3-way image classification set "dataset_split" from GitHub (hakimlutfi46/DBS-image-classification); label vocabulary: boot, sandal, shoe.

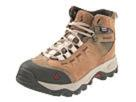
Label: boot

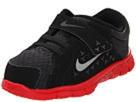
Label: shoe

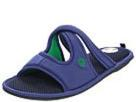
Label: sandal

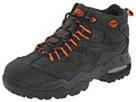
Label: boot

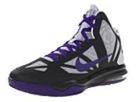
Label: shoe

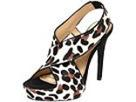
Label: sandal
